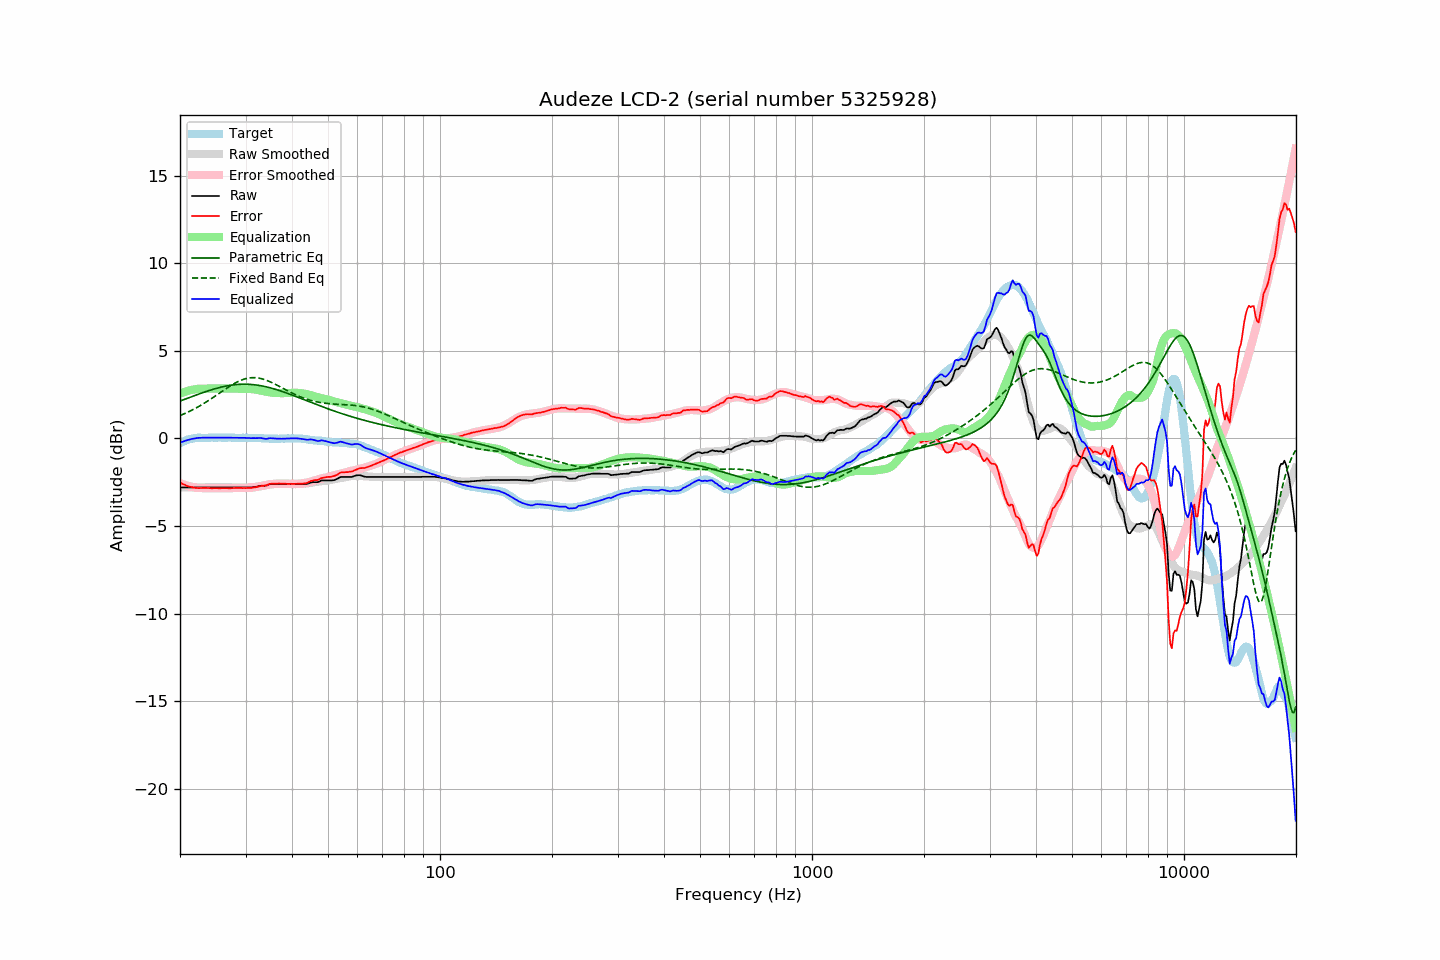

The table this chart was drawn from, first rows:
frequency, raw, error, smoothed, error_smoothed, equalization, parametric_eq, fixed_band_eq, equalized_raw, equalized_smoothed, target
20.00, -2.80, -2.52, -2.80, -2.55, 2.55, 2.13, 1.30, -0.25, -0.25, -0.28
20.20, -2.80, -2.57, -2.80, -2.59, 2.59, 2.16, 1.34, -0.22, -0.22, -0.23
20.40, -2.80, -2.62, -2.80, -2.62, 2.62, 2.20, 1.38, -0.18, -0.18, -0.18
20.61, -2.80, -2.65, -2.80, -2.65, 2.65, 2.23, 1.42, -0.15, -0.15, -0.15
20.81, -2.80, -2.70, -2.80, -2.68, 2.68, 2.27, 1.46, -0.12, -0.12, -0.10
21.02, -2.80, -2.74, -2.80, -2.71, 2.71, 2.30, 1.50, -0.09, -0.09, -0.06
21.23, -2.80, -2.76, -2.80, -2.74, 2.74, 2.34, 1.55, -0.07, -0.07, -0.04
21.44, -2.80, -2.78, -2.80, -2.76, 2.76, 2.37, 1.59, -0.04, -0.04, -0.02
21.66, -2.80, -2.80, -2.80, -2.78, 2.78, 2.41, 1.64, -0.02, -0.02, -0.00
21.87, -2.80, -2.81, -2.80, -2.80, 2.80, 2.44, 1.69, -0.00, -0.00, 0.01
22.09, -2.80, -2.83, -2.80, -2.81, 2.81, 2.47, 1.74, 0.01, 0.01, 0.03
22.31, -2.80, -2.84, -2.80, -2.83, 2.83, 2.51, 1.79, 0.02, 0.02, 0.03
22.54, -2.80, -2.84, -2.80, -2.83, 2.83, 2.54, 1.84, 0.03, 0.03, 0.03
22.76, -2.80, -2.84, -2.80, -2.84, 2.84, 2.57, 1.89, 0.03, 0.03, 0.03
22.99, -2.80, -2.83, -2.80, -2.84, 2.84, 2.60, 1.95, 0.04, 0.04, 0.02
23.22, -2.80, -2.83, -2.80, -2.84, 2.84, 2.64, 2.00, 0.04, 0.04, 0.02
23.45, -2.80, -2.83, -2.80, -2.84, 2.84, 2.67, 2.06, 0.04, 0.04, 0.02
23.69, -2.80, -2.83, -2.80, -2.84, 2.84, 2.70, 2.12, 0.04, 0.04, 0.03
23.92, -2.80, -2.83, -2.80, -2.84, 2.84, 2.73, 2.18, 0.04, 0.04, 0.03
24.16, -2.80, -2.84, -2.80, -2.84, 2.84, 2.76, 2.24, 0.04, 0.04, 0.04
24.40, -2.80, -2.85, -2.80, -2.84, 2.84, 2.78, 2.30, 0.04, 0.04, 0.05
24.65, -2.80, -2.84, -2.80, -2.84, 2.84, 2.81, 2.36, 0.04, 0.04, 0.04
24.89, -2.80, -2.84, -2.80, -2.84, 2.84, 2.84, 2.42, 0.04, 0.04, 0.04
25.14, -2.80, -2.84, -2.80, -2.84, 2.84, 2.86, 2.48, 0.04, 0.04, 0.04
25.39, -2.80, -2.85, -2.80, -2.85, 2.85, 2.89, 2.55, 0.04, 0.04, 0.05
25.65, -2.80, -2.85, -2.80, -2.85, 2.85, 2.91, 2.61, 0.04, 0.04, 0.05
25.91, -2.80, -2.84, -2.80, -2.85, 2.85, 2.93, 2.67, 0.04, 0.04, 0.04
26.16, -2.80, -2.84, -2.80, -2.85, 2.85, 2.95, 2.74, 0.04, 0.04, 0.04
26.43, -2.80, -2.84, -2.80, -2.84, 2.84, 2.97, 2.80, 0.04, 0.04, 0.04
26.69, -2.80, -2.84, -2.80, -2.84, 2.84, 2.99, 2.86, 0.04, 0.04, 0.04
26.96, -2.80, -2.85, -2.80, -2.84, 2.84, 3.01, 2.92, 0.04, 0.04, 0.05
27.23, -2.80, -2.85, -2.80, -2.84, 2.84, 3.02, 2.98, 0.04, 0.04, 0.05
27.50, -2.80, -2.85, -2.80, -2.84, 2.84, 3.04, 3.03, 0.04, 0.04, 0.04
27.77, -2.80, -2.84, -2.80, -2.84, 2.84, 3.05, 3.09, 0.03, 0.03, 0.03
28.05, -2.80, -2.84, -2.80, -2.84, 2.84, 3.06, 3.14, 0.03, 0.03, 0.03
28.33, -2.80, -2.82, -2.80, -2.84, 2.84, 3.07, 3.19, 0.03, 0.03, 0.02
28.62, -2.80, -2.82, -2.80, -2.84, 2.84, 3.08, 3.24, 0.03, 0.03, 0.02
28.90, -2.80, -2.83, -2.81, -2.84, 2.84, 3.08, 3.28, 0.03, 0.03, 0.03
29.19, -2.80, -2.82, -2.81, -2.84, 2.84, 3.09, 3.32, 0.03, 0.03, 0.02
29.48, -2.80, -2.84, -2.81, -2.84, 2.84, 3.09, 3.35, 0.03, 0.03, 0.04
29.78, -2.80, -2.83, -2.81, -2.83, 2.83, 3.09, 3.38, 0.03, 0.03, 0.03
30.08, -2.80, -2.84, -2.80, -2.83, 2.83, 3.09, 3.41, 0.03, 0.03, 0.04
30.38, -2.80, -2.83, -2.80, -2.82, 2.82, 3.09, 3.43, 0.02, 0.03, 0.03
30.68, -2.80, -2.83, -2.79, -2.82, 2.82, 3.09, 3.45, 0.02, 0.02, 0.02
30.99, -2.80, -2.83, -2.79, -2.81, 2.81, 3.08, 3.46, 0.01, 0.02, 0.02
31.30, -2.79, -2.81, -2.78, -2.81, 2.81, 3.07, 3.47, 0.01, 0.02, 0.02
31.61, -2.78, -2.80, -2.78, -2.80, 2.80, 3.06, 3.47, 0.02, 0.02, 0.02
31.93, -2.77, -2.79, -2.77, -2.78, 2.78, 3.05, 3.46, 0.01, 0.02, 0.02
32.24, -2.75, -2.76, -2.75, -2.77, 2.77, 3.04, 3.45, 0.02, 0.01, 0.01
32.57, -2.73, -2.75, -2.74, -2.75, 2.75, 3.03, 3.44, 0.02, 0.01, 0.02
32.89, -2.71, -2.73, -2.72, -2.73, 2.73, 3.01, 3.42, 0.02, 0.01, 0.02
33.22, -2.70, -2.71, -2.71, -2.71, 2.71, 2.99, 3.40, 0.01, 0.00, 0.00
33.55, -2.70, -2.70, -2.69, -2.69, 2.69, 2.97, 3.37, -0.01, 0.00, 0.00
33.89, -2.70, -2.69, -2.68, -2.67, 2.67, 2.95, 3.34, -0.03, -0.00, -0.01
34.23, -2.68, -2.68, -2.66, -2.66, 2.66, 2.93, 3.31, -0.03, -0.01, -0.00
34.57, -2.64, -2.63, -2.65, -2.64, 2.64, 2.91, 3.27, -0.00, -0.01, -0.01
34.92, -2.61, -2.60, -2.64, -2.62, 2.62, 2.89, 3.23, 0.01, -0.01, -0.01
35.27, -2.60, -2.59, -2.63, -2.61, 2.61, 2.86, 3.19, 0.01, -0.02, -0.02
35.62, -2.60, -2.58, -2.62, -2.60, 2.60, 2.84, 3.15, -0.00, -0.02, -0.02
35.97, -2.60, -2.58, -2.61, -2.59, 2.59, 2.81, 3.10, -0.01, -0.02, -0.02
... 635 more rows
